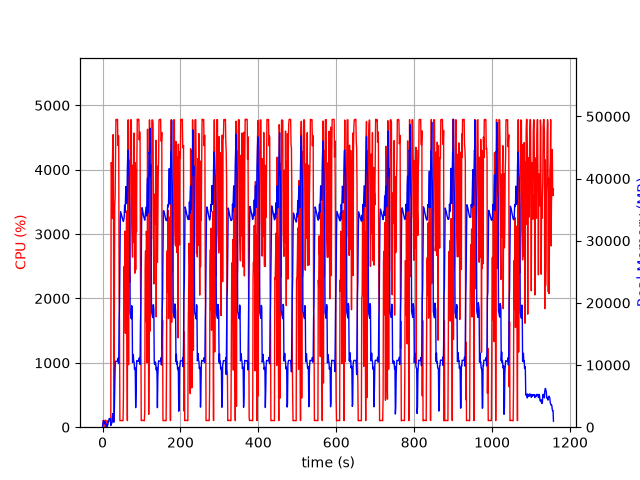

Source data for this figure (header and first rows):
elapsed_time, nproc, cpu, mem_real, mem_virtual
3.719329833984375e-05, 1, 0.0, 7.723, 27665
1.006, 7, 29.8, 415, 11088
2.013, 5, 103.1, 1079, 15476
3.022, 6, 101.1, 988.3, 10320
4.031, 3, 99.2, 637.7, 5259
5.039, 3, 100.3, 729.5, 5259
6.047, 3, 99.2, 879.4, 5507
7.054, 4, 2.0, 433, 9207
8.062, 5, 111.8, 639.7, 17856
9.073, 3, 1.0, 330.7, 4801
10.08, 3, 0.0, 273.5, 4720
11.09, 3, 3.0, 307.5, 4771
12.1, 1, 13.9, 82.6, 768.0
13.1, 1, 100.3, 348.6, 1972
14.11, 1, 99.3, 600.6, 3252
15.12, 1, 100.2, 878.6, 3252
16.13, 1, 99.2, 1111, 5818
17.13, 1, 101.2, 1389, 5818
18.14, 1, 99.3, 1379, 5306
19.15, 1, 100.3, 1379, 5306
20.16, 1, 99.3, 1379, 5306
21.16, 1, 105.2, 267.4, 33768
22.17, 1, 4111, 510.4, 33768
23.19, 1, 4089, 577.3, 33804
24.2, 1, 3242, 742.9, 34384
25.21, 1, 4034, 1669, 34384
26.23, 1, 4404, 2181, 34384
27.24, 1, 4546, 1415, 34384
28.26, 1, 3163, 811.2, 35436
29.27, 1, 100.2, 811.2, 35436
30.27, 1, 1847, 2751, 34996
31.31, 1, 3442, 6055, 38068
32.32, 1, 3559, 9731, 45770
33.34, 1, 4185, 10623, 45770
34.36, 1, 4779, 10608, 45770
35.38, 1, 4781, 10608, 45770
36.4, 1, 4782, 10603, 45770
37.42, 1, 4775, 10597, 45770
38.44, 1, 4782, 10597, 45770
39.46, 1, 4377, 11109, 45770
40.48, 1, 4527, 10341, 45770
41.49, 1, 4522, 10235, 47970
42.52, 1, 2047, 17372, 60792
43.52, 1, 1672, 19207, 81272
44.53, 1, 101.2, 26265, 81272
45.54, 1, 102.2, 33255, 81272
46.55, 1, 102.2, 34677, 81272
47.56, 1, 105.2, 34418, 81272
48.56, 1, 104.2, 34159, 81272
49.57, 1, 103.3, 33928, 81272
50.58, 1, 102.2, 33662, 81272
51.59, 1, 100.2, 33429, 81272
52.59, 1, 101.2, 33246, 81272
53.6, 1, 490.4, 33096, 81272
54.61, 1, 2381, 33416, 81272
55.63, 1, 2499, 33850, 81272
56.65, 1, 1975, 35727, 81272
57.67, 1, 3046, 34558, 81272
58.68, 1, 1460, 35900, 105848
59.68, 1, 2693, 38708, 105848
... 1,082 more rows
